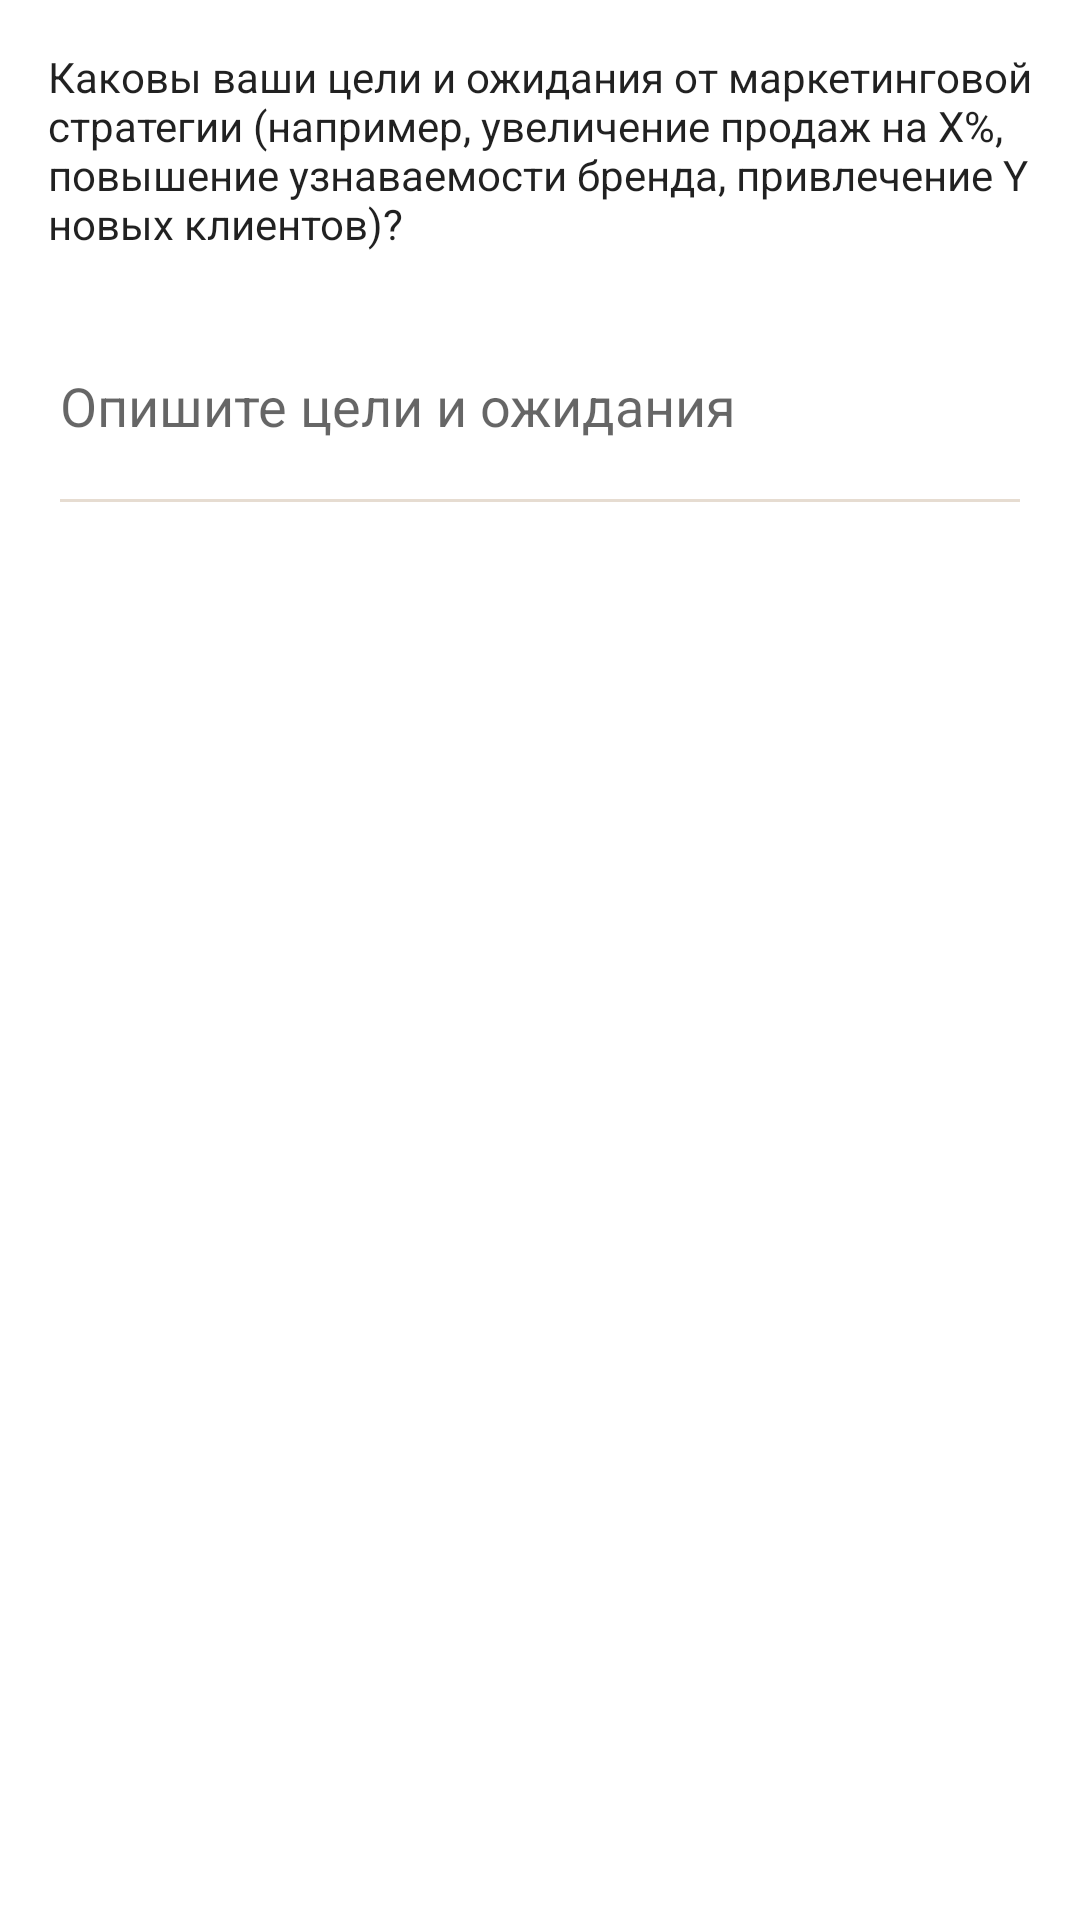

Produce the Android XML layout that renders to this screen, including the resource entries it uses.
<!-- AndroidManifest.xml: application theme ULTAI -->
<!-- res/layout/fragment_planner_goals_and_expectations.xml -->
<?xml version="1.0" encoding="utf-8"?>
<LinearLayout xmlns:android="http://schemas.android.com/apk/res/android"
    android:layout_width="match_parent"
    android:layout_height="match_parent"
    android:orientation="vertical"
    android:padding="16dp">

    <TextView
        android:layout_width="match_parent"
        android:layout_height="wrap_content"
        android:text="Каковы ваши цели и ожидания от маркетинговой стратегии (например, увеличение продаж на X%, повышение узнаваемости бренда, привлечение Y новых клиентов)?"
        android:textAppearance="@style/TextAppearance.AppCompat.Body1" />

    <EditText
        android:id="@+id/edittext_goals_expectations"
        android:layout_width="match_parent"
        android:layout_height="wrap_content"
        android:layout_marginTop="8dp"
        android:hint="Опишите цели и ожидания"
        android:inputType="textMultiLine"
        android:minLines="3" />

</LinearLayout>
<!-- resources referenced by this layout -->
<resources>
  <style name="ULTAI" parent="Theme.MaterialComponents.DayNight.NoActionBar">
          
          <item name="colorPrimary">@color/blue</item>
          <item name="colorPrimaryVariant">@color/blue</item>
          <item name="colorOnPrimary">@color/white</item>
          
          <item name="colorSecondary">@color/gray</item>
          <item name="colorSecondaryVariant">@color/beige</item>
          <item name="colorOnSecondary">@color/blue</item>
          
          <item name="android:statusBarColor">?attr/colorPrimaryVariant</item>
          
          <item name="colorControlNormal">@color/beige</item> 
          <item name="colorControlActivated">@color/blue</item>
          <item name="colorOnTertiary">#F4B324</item>
          
          <item name="android:windowTranslucentNavigation">true</item>
          <item name="android:windowTranslucentStatus">true</item>
          <item name="android:windowLayoutInDisplayCutoutMode" tools:targetApi="o_mr1">shortEdges</item>
      </style>
  <color name="blue">#07A5C3</color>
  <color name="white">#FFFFFFFF</color>
  <color name="gray">#2C2C2E</color>
  <color name="beige">#E6DCD1</color>
</resources>
